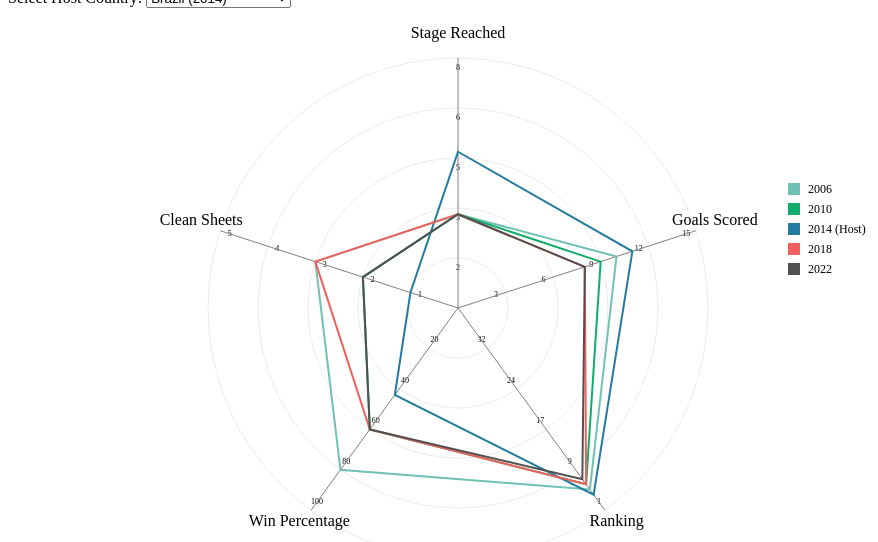
D3 v7 page, settled after 360 driven frames (6 s of simulated time); the page loaded 1 data file(s).


        // Load external JSON data generated by testscrape.py
        d3.json("viz3-data.json").then(function(data) {
            // Populate country selector
            const countrySelect = d3.select("#countrySelect");
            const countries = Object.keys(data).sort();
            
            countrySelect
                .selectAll("option")
                .data(countries)
                .enter()
                .append("option")
                .text(d => `${d} (${data[d].hostYear})`)
                .attr("value", d => d);
            
            // Set default selection to first country
            if (countries.length > 0) {
                createRadarChart(countries[0], data);
            }
            
            // Update on country selection
            countrySelect.on("change", function() {
                createRadarChart(this.value, data);
            });
        });

        const width = 900;
        const height = 600;
        const margin = 50;
        const radius = Math.min(width, height) / 2 - margin;

        function createRadarChart(country, data) {
            d3.select("#chart").selectAll("*").remove();
            d3.select("#chart").html("");

            const svg = d3.select("#chart")
                .append("svg")
                .attr("width", width)
                .attr("height", height)
                .append("g")
                .attr("transform", `translate(${width / 2},${height / 2})`);

            const features = ["Stage Reached", "Goals Scored", "Ranking", "Win Percentage", "Clean Sheets"];
            const angles = features.map((f, i) => i * 2 * Math.PI / features.length);

            // Move scales definition before it's used
            const scales = {
                "Stage Reached": d3.scaleLinear().domain([0, 8]).range([0, radius]),
                "Goals Scored": d3.scaleLinear().domain([0, 15]).range([0, radius]),
                "Ranking": d3.scaleLinear().domain([40, 1]).range([0, radius]), // Reversed scale from 40 to 1
                "Win Percentage": d3.scaleLinear().domain([0, 100]).range([0, radius]),
                "Clean Sheets": d3.scaleLinear().domain([0, 5]).range([0, radius])
            };

            // Draw circular guidelines
            const levels = 5;
            for (let level = 1; level <= levels; level++) {
                const levelRadius = (radius * level) / levels;

                // Draw circular level indicators
                svg.append("circle")
                    .attr("cx", 0)
                    .attr("cy", 0)
                    .attr("r", levelRadius)
                    .attr("stroke", "gray")
                    .attr("fill", "none")
                    .attr("stroke-width", 0.5)
                    .style("opacity", 0.3);

                // Add level values for each axis
                features.forEach((f, i) => {
                    const scale = scales[f];
                    const value = scale.invert(levelRadius);
                    svg.append("text")
                        .attr("x", (levelRadius - 10) * Math.cos(angles[i] - Math.PI / 2))
                        .attr("y", (levelRadius - 10) * Math.sin(angles[i] - Math.PI / 2))
                        .attr("text-anchor", "middle")
                        .attr("dominant-baseline", "middle")
                        .attr("font-size", "8px")
                        .text(Math.round(value));
                });
            }

            // Draw axis lines
            features.forEach((f, i) => {
                svg.append("line")
                    .attr("x1", 0)
                    .attr("y1", 0)
                    .attr("x2", radius * Math.cos(angles[i] - Math.PI / 2))
                    .attr("y2", radius * Math.sin(angles[i] - Math.PI / 2))
                    .attr("stroke", "gray")
                    .attr("stroke-width", 1);

                svg.append("text")
                    .attr("x", (radius + 20) * Math.cos(angles[i] - Math.PI / 2))
                    .attr("y", (radius + 20) * Math.sin(angles[i] - Math.PI / 2))
                    .text(f)
                    .attr("text-anchor", "middle");
            });

            // Color scale
            const colorScale = d3.scaleOrdinal()
                .domain(data[country].metrics.map(d => d.year))
                .range(['#247ba0', '#f25f5c', '#50514f', '#ffe066', '#f4a259', '#70c1b3', '#0ead69']);

            // Add this before creating the radar paths
            const yearPoints = {};

            // Modify the metrics filtering before creating radar paths
            // Add this before the radar paths creation loop
            const filteredMetrics = data[country].metrics.filter(yearData => {
                const hostYear = parseInt(data[country].hostYear);
                const year = parseInt(yearData.year);
                return year >= hostYear - 9 && year <= hostYear + 9;
            });

            // Create the radar paths
            filteredMetrics.forEach(yearData => {
                const points = features.map((f, i) => {
                    let value;
                    switch (f) {
                        case "Stage Reached":
                            value = yearData.stageReached;
                            break;
                        case "Goals Scored":
                            value = yearData.goalsScored;
                            break;
                        case "Ranking":
                            value = yearData.ranking;
                            break;
                        case "Win Percentage":
                            value = yearData.winPercentage;
                            break;
                        case "Clean Sheets":
                            value = yearData.cleanSheets;
                            break;
                    }
                    const scale = scales[f];
                    return {
                        x: scale(value) * Math.cos(angles[i] - Math.PI / 2),
                        y: scale(value) * Math.sin(angles[i] - Math.PI / 2)
                    };
                });

                // Store points for this year
                yearPoints[yearData.year] = points;

                const lineGenerator = d3.line()
                    .x(d => d.x)
                    .y(d => d.y)
                    .curve(d3.curveLinearClosed);

                const path = svg.append("path")
                    .datum(points)
                    .attr("d", lineGenerator)
                    .attr("stroke", colorScale(yearData.year))
                    .attr("fill", "none")
                    .attr("fill-opacity", 0)  // Add this line
                    .attr("stroke-width", 2)
                    .style("pointer-events", "all"); // Ensure pointer events are enabled

                // Add hover effects
                path.on("mouseover", function (event) {
                    d3.select(this)
                        .attr("fill", colorScale(yearData.year))
                        .attr("fill-opacity", 0.3);

                    const tooltip = d3.select("#tooltip");
                    tooltip.style("display", "block")
                        .style("left", (event.pageX + 10) + "px")
                        .style("top", (event.pageY + 10) + "px")
                        .html(`
                            <strong>Year: ${yearData.year}</strong><br/>
                            Stage Reached: ${yearData.stageReached}<br/>
                            Goals Scored: ${yearData.goalsScored}<br/>
                            Ranking: ${yearData.ranking}<br/>
                            Win Percentage: ${yearData.winPercentage}%<br/>
                            Clean Sheets: ${yearData.cleanSheets}
                        `);
                })
                    .on("mouseout", function () {
                        d3.select(this)
                            .attr("fill", "none");  // Remove fill on mouseout
                        d3.select("#tooltip").style("display", "none");
                    });
            });

            const legend = svg.append("g")
                .attr("class", "legend")
                .attr("transform", `translate(${radius + 80}, -${radius / 2})`);

            // Then modify the legend hover events
            const legendItems = legend.selectAll(".legend-item")
                .data(filteredMetrics)
                .enter()
                .append("g")
                .attr("class", "legend-item")
                .attr("transform", (d, i) => `translate(0, ${i * 20})`)
                .on("mouseover", function(event, d) {
                    // Highlight the corresponding path
                    svg.selectAll("path")
                        .filter(function(pathData) {
                            return pathData === yearPoints[d.year];
                        })
                        .attr("fill", colorScale(d.year))
                        .attr("fill-opacity", 0.3);
                    
                    // Make the rectangle in legend brighter
                    d3.select(this).select("rect")
                        .style("stroke", "#000")
                        .style("stroke-width", "2px");
                })
                .on("mouseout", function(event, d) {
                    // Remove highlight from path
                    svg.selectAll("path")
                        .attr("fill", "none");
                    
                    // Reset the rectangle in legend
                    d3.select(this).select("rect")
                        .style("stroke", "none");
                });

            legendItems.append("rect")
                .attr("width", 12)
                .attr("height", 12)
                .attr("fill", d => colorScale(d.year));

            legendItems.append("text")
                .attr("x", 20)
                .attr("y", 10)
                .text(d => d.year + (d.year === data[country].hostYear ? " (Host)" : ""));

        }
    

### data: viz3-data.json
{
 "Qatar": {
  "hostYear": 2022,
  "metrics": [
   {
    "year": 2022,
    "stageReached": 1,
    "goalsScored": 1,
    "ranking": 28,
    "winPercentage": 0,
    "cleanSheets": 0
   }
  ]
 },
 "South Africa": {
  "hostYear": 2010,
  "metrics": [
   {
    "year": 1998,
    "stageReached": 1,
    "goalsScored": 3,
    "ranking": 26,
    "winPercentage": 0,
    "cleanSheets": 0
   },
   {
    "year": 2002,
    "stageReached": 1,
    "goalsScored": 5,
    "ranking": 17,
    "winPercentage": 33,
    "cleanSheets": 1
   },
   {
    "year": 2010,
    "stageReached": 1,
    "goalsScored": 3,
    "ranking": 17,
    "winPercentage": 33,
    "cleanSheets": 0
   }
  ]
 },
 "Germany": {
  "hostYear": 2006,
  "metrics": [
   {
    "year": 1994,
    "stageReached": 3,
    "goalsScored": 9,
    "ranking": 6,
    "winPercentage": 60,
    "cleanSheets": 1
   },
   {
    "year": 1998,
    "stageReached": 3,
    "goalsScored": 8,
    "ranking": 6,
    "winPercentage": 60,
    "cleanSheets": 2
   },
   {
    "year": 2002,
    "stageReached": 6,
    "goalsScored": 14,
    "ranking": 2,
    "winPercentage": 71,
    "cleanSheets": 5
   },
   {
    "year": 2006,
    "stageReached": 5,
    "goalsScored": 14,
    "ranking": 3,
    "winPercentage": 71,
    "cleanSheets": 3
   },
   {
    "year": 2010,
    "stageReached": 5,
    "goalsScored": 16,
    "ranking": 3,
    "winPercentage": 71,
    "cleanSheets": 3
   },
   {
    "year": 2014,
    "stageReached": 6,
    "goalsScored": 18,
    "ranking": 1,
    "winPercentage": 86,
    "cleanSheets": 4
   },
   {
    "year": 2018,
    "stageReached": 1,
    "goalsScored": 2,
    "ranking": 22,
    "winPercentage": 33,
    "cleanSheets": 0
   },
   {
    "year": 2022,
    "stageReached": 1,
    "goalsScored": 6,
    "ranking": 22,
    "winPercentage": 33,
    "cleanSheets": 0
   }
  ]
 },
 "Italy": {
  "hostYear": 1990,
  "metrics": [
   {
    "year": 1986,
    "stageReached": 2,
    "goalsScored": 5,
    "ranking": 11,
    "winPercentage": 25,
    "cleanSheets": 0
   },
   {
    "year": 1990,
    "stageReached": 5,
    "goalsScored": 10,
    "ranking": 3,
    "winPercentage": 86,
    "cleanSheets": 5
   },
   {
    "year": 1994,
    "stageReached": 6,
    "goalsScored": 8,
    "ranking": 2,
    "winPercentage": 57,
    "cleanSheets": 2
   },
   {
    "year": 1998,
    "stageReached": 3,
    "goalsScored": 8,
    "ranking": 5,
    "winPercentage": 60,
    "cleanSheets": 3
   },
   {
    "year": 2002,
    "stageReached": 2,
    "goalsScored": 5,
    "ranking": 15,
    "winPercentage": 25,
    "cleanSheets": 1
   },
   {
    "year": 2006,
    "stageReached": 6,
    "goalsScored": 12,
    "ranking": 1,
    "winPercentage": 71,
    "cleanSheets": 5
   },
   {
    "year": 2010,
    "stageReached": 1,
    "goalsScored": 4,
    "ranking": 29,
    "winPercentage": 0,
    "cleanSheets": 0
   },
   {
    "year": 2014,
    "stageReached": 1,
    "goalsScored": 2,
    "ranking": 20,
    "winPercentage": 33,
    "cleanSheets": 0
   }
  ]
 },
 "Mexico": {
  "hostYear": 1986,
  "metrics": [
   {
    "year": 1986,
    "stageReached": 3,
    "goalsScored": 6,
    "ranking": 6,
    "winPercentage": 60,
    "cleanSheets": 3
   },
   {
    "year": 1994,
    "stageReached": 2,
    "goalsScored": 4,
    "ranking": 16,
    "winPercentage": 25,
    "cleanSheets": 0
   },
   {
    "year": 1998,
    "stageReached": 2,
    "goalsScored": 8,
    "ranking": 15,
    "winPercentage": 25,
    "cleanSheets": 0
   },
   {
    "year": 2002,
    "stageReached": 2,
    "goalsScored": 4,
    "ranking": 10,
    "winPercentage": 50,
    "cleanSheets": 1
   },
   {
    "year": 2006,
    "stageReached": 2,
    "goalsScored": 5,
    "ranking": 15,
    "winPercentage": 25,
    "cleanSheets": 1
   },
   {
    "year": 2010,
    "stageReached": 2,
    "goalsScored": 4,
    "ranking": 11,
    "winPercentage": 25,
    "cleanSheets": 1
   },
   {
    "year": 2014,
    "stageReached": 2,
    "goalsScored": 5,
    "ranking": 9,
    "winPercentage": 50,
    "cleanSheets": 2
   },
   {
    "year": 2018,
    "stageReached": 2,
    "goalsScored": 3,
    "ranking": 9,
    "winPercentage": 50,
    "cleanSheets": 1
   },
   "... 1 more items"
  ]
 },
 "Japan": {
  "hostYear": 2002,
  "metrics": [
   {
    "year": 1998,
    "stageReached": 1,
    "goalsScored": 1,
    "ranking": 32,
    "winPercentage": 0,
    "cleanSheets": 0
   },
   {
    "year": 2002,
    "stageReached": 2,
    "goalsScored": 5,
    "ranking": 11,
    "winPercentage": 50,
    "cleanSheets": 2
   },
   {
    "year": 2006,
    "stageReached": 1,
    "goalsScored": 2,
    "ranking": 29,
    "winPercentage": 0,
    "cleanSheets": 1
   },
   {
    "year": 2010,
    "stageReached": 2,
    "goalsScored": 4,
    "ranking": 9,
    "winPercentage": 50,
    "cleanSheets": 2
   },
   {
    "year": 2014,
    "stageReached": 1,
    "goalsScored": 2,
    "ranking": 26,
    "winPercentage": 0,
    "cleanSheets": 1
   },
   {
    "year": 2018,
    "stageReached": 2,
    "goalsScored": 6,
    "ranking": 16,
    "winPercentage": 25,
    "cleanSheets": 0
   },
   {
    "year": 2022,
    "stageReached": 2,
    "goalsScored": 5,
    "ranking": 11,
    "winPercentage": 50,
    "cleanSheets": 0
   }
  ]
 },
 "South Korea": {
  "hostYear": 2002,
  "metrics": [
   {
    "year": 1986,
    "stageReached": 1,
    "goalsScored": 4,
    "ranking": 19,
    "winPercentage": 0,
    "cleanSheets": 0
   },
   {
    "year": 1990,
    "stageReached": 1,
    "goalsScored": 1,
    "ranking": 23,
    "winPercentage": 0,
    "cleanSheets": 0
   },
   {
    "year": 1994,
    "stageReached": 1,
    "goalsScored": 4,
    "ranking": 22,
    "winPercentage": 0,
    "cleanSheets": 1
   },
   {
    "year": 1998,
    "stageReached": 1,
    "goalsScored": 2,
    "ranking": 29,
    "winPercentage": 0,
    "cleanSheets": 0
   },
   {
    "year": 2002,
    "stageReached": 5,
    "goalsScored": 8,
    "ranking": 4,
    "winPercentage": 43,
    "cleanSheets": 3
   },
   {
    "year": 2006,
    "stageReached": 1,
    "goalsScored": 3,
    "ranking": 21,
    "winPercentage": 33,
    "cleanSheets": 0
   },
   {
    "year": 2010,
    "stageReached": 2,
… [head cut at 6 KiB]